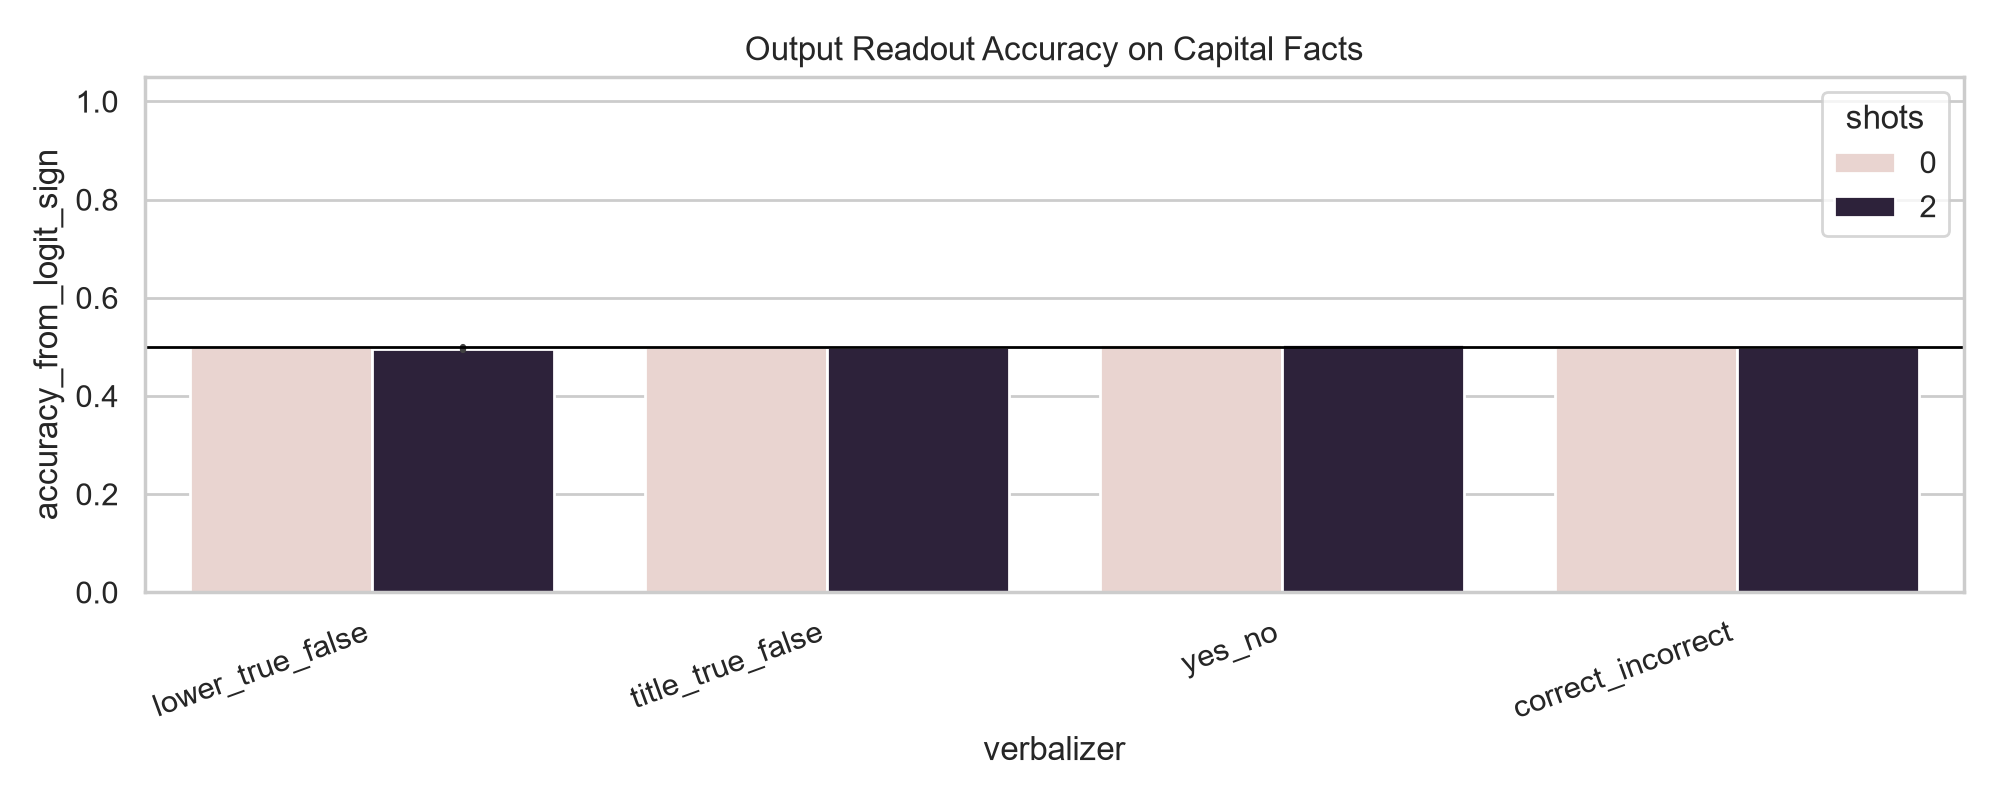

Data behind this chart, as committed beside it:
model, domain, prompt_name, verbalizer, shots, true_token_text, false_token_text, true_token_ids, false_token_ids, single_token_readout, n_rows, n_true, n_false, accuracy_from_logit_sign, auc, separability_auc, predicted_true_rate, mean_true_minus_false_logit_diff, mean_diff_on_true_examples, mean_diff_on_false_examples, std_true_minus_false_logit_diff
gpt2, all, answer_true_false, lower_true_false, 0, true, false, 2081, 3991, True, 528, 264, 264, 0.5, 0.5012, 0.5012, 1.0, 1.57, 1.569, 1.571, 0.118
gpt2, all, answer_true_false, lower_true_false, 2, true, false, 2081, 3991, True, 528, 264, 264, 0.5, 0.5028, 0.5028, 1.0, 1.619, 1.617, 1.621, 0.09407
gpt2, all, statement_is, lower_true_false, 0, true, false, 2081, 3991, True, 528, 264, 264, 0.5, 0.4992, 0.5008, 1.0, 1.578, 1.578, 1.579, 0.05214
gpt2, all, statement_is, lower_true_false, 2, true, false, 2081, 3991, True, 528, 264, 264, 0.4962, 0.5006, 0.5006, 0.9924, 1.58, 1.574, 1.587, 0.1962
gpt2, all, answer_True_False, title_true_false, 0, True, False, 6407, 10352, True, 528, 264, 264, 0.5, 0.5141, 0.5141, 1.0, 1.515, 1.515, 1.516, 0.06409
gpt2, all, answer_True_False, title_true_false, 2, True, False, 6407, 10352, True, 528, 264, 264, 0.5, 0.4937, 0.5063, 1.0, 1.505, 1.503, 1.507, 0.0358
gpt2, all, answer_yes_no, yes_no, 0, yes, no, 3763, 645, True, 528, 264, 264, 0.5019, 0.5416, 0.5416, 0.00947, -1.995, -1.987, -2.002, 0.2991
gpt2, all, answer_yes_no, yes_no, 2, yes, no, 3763, 645, True, 528, 264, 264, 0.5019, 0.5238, 0.5238, 0.00947, -1.977, -1.969, -1.984, 0.3296
gpt2, all, statement_correct, correct_incorrect, 0, correct, incorrect, 3376, 11491, True, 528, 264, 264, 0.5, 0.5091, 0.5091, 1.0, 2.056, 2.055, 2.057, 0.0782
gpt2, all, statement_correct, correct_incorrect, 2, correct, incorrect, 3376, 11491, True, 528, 264, 264, 0.5, 0.5059, 0.5059, 1.0, 2.053, 2.051, 2.055, 0.06551
gpt2, capital, answer_true_false, lower_true_false, 0, true, false, 2081, 3991, True, 152, 76, 76, 0.5, 0.5028, 0.5028, 1.0, 1.555, 1.547, 1.562, 0.1139
gpt2, capital, answer_true_false, lower_true_false, 2, true, false, 2081, 3991, True, 152, 76, 76, 0.5, 0.4865, 0.5135, 1.0, 1.607, 1.605, 1.608, 0.05331
gpt2, capital, statement_is, lower_true_false, 0, true, false, 2081, 3991, True, 152, 76, 76, 0.5, 0.4927, 0.5073, 1.0, 1.557, 1.556, 1.558, 0.04941
gpt2, capital, statement_is, lower_true_false, 2, true, false, 2081, 3991, True, 152, 76, 76, 0.4934, 0.4791, 0.5209, 0.9934, 1.577, 1.56, 1.593, 0.2229
gpt2, capital, answer_True_False, title_true_false, 0, True, False, 6407, 10352, True, 152, 76, 76, 0.5, 0.5303, 0.5303, 1.0, 1.51, 1.506, 1.515, 0.08548
gpt2, capital, answer_True_False, title_true_false, 2, True, False, 6407, 10352, True, 152, 76, 76, 0.5, 0.5076, 0.5076, 1.0, 1.5, 1.496, 1.505, 0.05865
gpt2, capital, answer_yes_no, yes_no, 0, yes, no, 3763, 645, True, 152, 76, 76, 0.5066, 0.6198, 0.6198, 0.006579, -1.985, -1.963, -2.008, 0.2307
gpt2, capital, answer_yes_no, yes_no, 2, yes, no, 3763, 645, True, 152, 76, 76, 0.5066, 0.5597, 0.5597, 0.006579, -1.976, -1.953, -2, 0.2754
gpt2, capital, statement_correct, correct_incorrect, 0, correct, incorrect, 3376, 11491, True, 152, 76, 76, 0.5, 0.4946, 0.5054, 1.0, 2.052, 2.045, 2.06, 0.09116
gpt2, capital, statement_correct, correct_incorrect, 2, correct, incorrect, 3376, 11491, True, 152, 76, 76, 0.5, 0.5043, 0.5043, 1.0, 2.045, 2.04, 2.049, 0.07523
